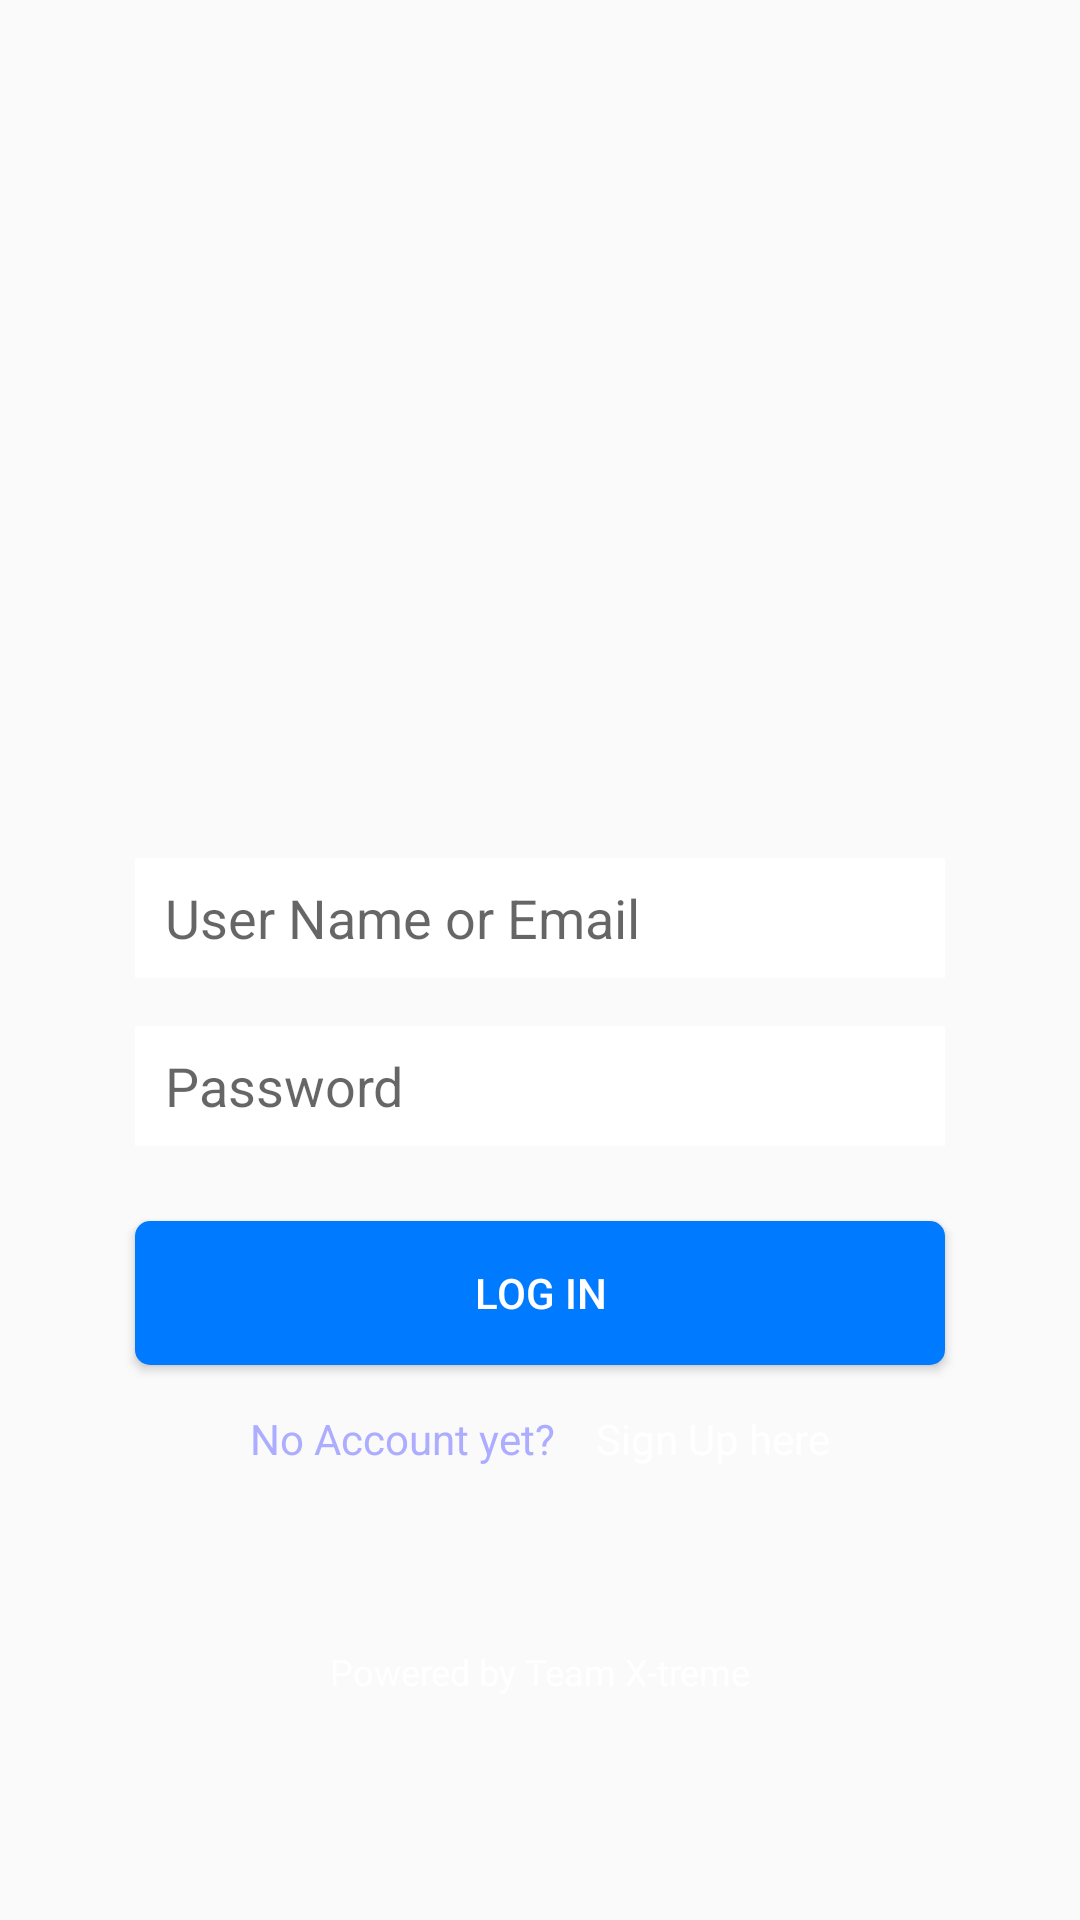

Produce the Android XML layout that renders to this screen, including the resource entries it uses.
<!-- AndroidManifest.xml: application theme AppTheme.NoTitle -->
<!-- res/layout/home_page.xml -->
<?xml version="1.0" encoding="utf-8"?>
<LinearLayout xmlns:android="http://schemas.android.com/apk/res/android"
    xmlns:app="http://schemas.android.com/apk/res-auto"
    xmlns:tools="http://schemas.android.com/tools"
    android:layout_width="match_parent"
    android:layout_height="match_parent"
    android:background="@mipmap/lightningblue"
    android:gravity="center_horizontal"
    android:orientation="vertical">

    

    

    <ImageView
        android:id="@+id/logo_login_page"
        android:layout_width="276dp"
        android:layout_height="156dp"
        android:layout_alignParentEnd="false"
        android:layout_alignParentRight="false"
        android:layout_alignParentTop="false"
        android:layout_marginTop="50dp"
        android:background="@mipmap/logo_transparent" />

    <EditText
        android:id="@+id/username_"
        android:layout_width="270dp"
        android:layout_height="40dp"
        android:layout_below="@+id/logo_login_page"
        android:layout_centerHorizontal="true"
        android:layout_marginTop="80dp"
        android:background="@android:color/background_light"
        android:ems="10"
        android:hint="User Name or Email"
        android:inputType="textPersonName"
        android:paddingLeft="10dp" />

    <EditText
        android:id="@+id/password"
        android:layout_width="270dp"
        android:layout_height="40dp"
        android:layout_alignLeft="@+id/username_"
        android:layout_alignStart="@+id/username_"
        android:layout_alignTop="@+id/username_"
        android:layout_marginTop="16dp"
        android:background="@android:color/background_light"
        android:ems="10"
        android:hint="Password"
        android:inputType="textPassword"
        android:paddingLeft="10dp" />

    <Button
        android:id="@+id/homepage_login"
        android:layout_width="270dp"
        android:layout_height="wrap_content"
        android:layout_marginTop="25dp"
        android:background="@drawable/button_bg"
        android:text="LOG IN"
        android:textColor="#fff" />

    <LinearLayout
        android:layout_width="wrap_content"
        android:layout_height="wrap_content">

        <TextView
            android:layout_width="wrap_content"
            android:layout_height="wrap_content"
            android:layout_marginRight="10dp"
            android:layout_marginTop="15dp"
            android:backgroundTint="@android:color/transparent"
            android:clickable="true"
            android:text="No Account yet? "
            android:textAlignment="center"
            android:textColor="#adadff" />

        <TextView
            android:id="@+id/homepage_signup"
            android:layout_width="wrap_content"
            android:layout_height="wrap_content"
            android:layout_marginTop="15dp"
            android:backgroundTint="@android:color/transparent"
            android:clickable="true"
            android:text="Sign Up here"
            android:textAlignment="center"
            android:textColor="#fff" />

    </LinearLayout>

    <TextView
        android:layout_width="match_parent"
        android:layout_height="wrap_content"
        android:layout_marginBottom="2dp"
        android:layout_marginTop="60dp"
        android:text="Powered by Team X-treme"
        android:textAlignment="center"
        android:textColor="#fff"
        android:textSize="12sp" />



</LinearLayout>
<!-- resources referenced by this layout -->
<resources>
  <!-- drawable button_bg (drawable) -->
  <shape xmlns:android="http://schemas.android.com/apk/res/android"
      android:shape="rectangle">
  
      <solid android:color="#007bff"
          android:elevation="5dp"/>
  
           />
      <corners
      android:color="#007bff"
          android:radius="5dp"/>
  </shape>
  <!-- mipmap burger_img2: png bitmap (drawable, 130066 bytes) -->
  <!-- mipmap logo: png bitmap (mipmap-xxxhdpi, 747612 bytes) -->
  <style name="AppTheme.NoTitle" parent="Theme.AppCompat.Light.NoActionBar">
          <item name="android:windowNoTitle">true</item>
          <item name="windowActionBar">false</item>
          <item name="android:windowFullscreen">false</item>
          <item name="android:windowContentOverlay">@null</item>
      </style>
</resources>
